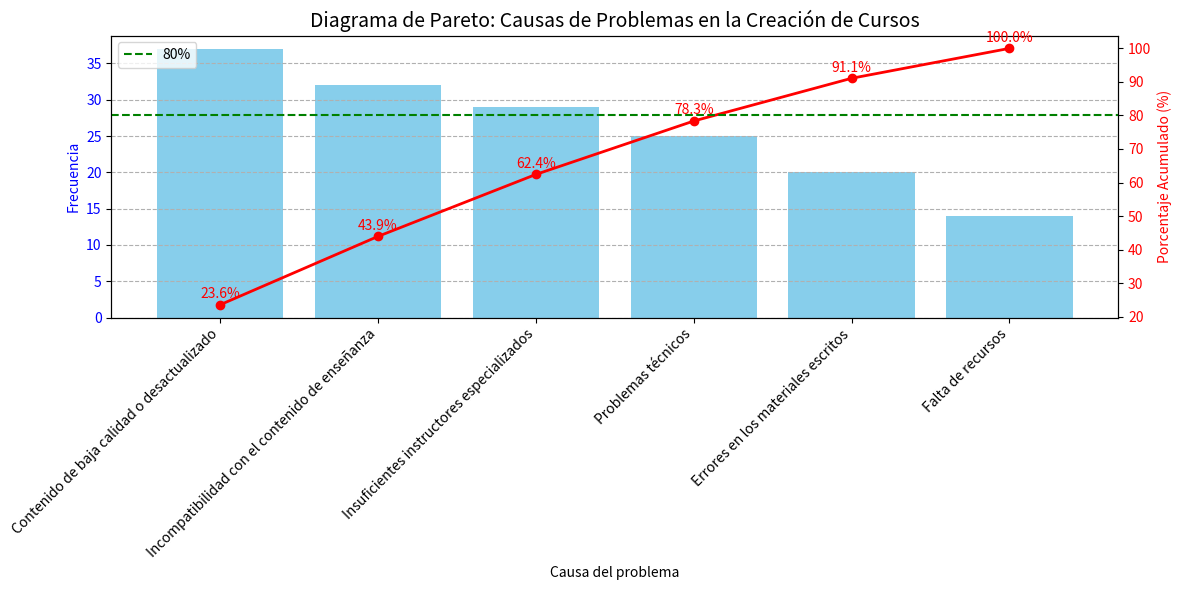

The script that saved this image:
import matplotlib.pyplot as plt
import numpy as np

# Datos ficticios sobre la frecuencia de cada problema
problemas = ['Falta de recursos', 'Insuficientes instructores especializados', 'Contenido de baja calidad o desactualizado',
             'Errores en los materiales escritos', 'Problemas técnicos', 'Incompatibilidad con el contenido de enseñanza']
frecuencias = [14, 29, 37, 20, 25, 32]

# Ordenar los datos de mayor a menor frecuencia
indices = np.argsort(frecuencias)[::-1]
problemas = [problemas[i] for i in indices]
frecuencias = [frecuencias[i] for i in indices]

# Calcular el porcentaje acumulado
porcentaje_acumulado = np.cumsum(frecuencias) / np.sum(frecuencias) * 100

# Crear el diagrama de Pareto
fig, ax1 = plt.subplots(figsize=(12, 6))

# Graficar las barras para las frecuencias
ax1.bar(problemas, frecuencias, color='skyblue')
ax1.set_xlabel('Causa del problema')
ax1.set_ylabel('Frecuencia', color='blue')
ax1.tick_params(axis='y', labelcolor='blue')
ax1.set_title('Diagrama de Pareto: Causas de Problemas en la Creación de Cursos', fontsize=14)
ax1.set_xticklabels(problemas, rotation=45, ha='right')
ax1.grid(axis='y', linestyle='--')

# Crear un segundo eje y para la curva acumulada
ax2 = ax1.twinx()
ax2.plot(problemas, porcentaje_acumulado, color='red', marker='o', linestyle='-', linewidth=2)
ax2.set_ylabel('Porcentaje Acumulado (%)', color='red')
ax2.tick_params(axis='y', labelcolor='red')

# Añadir los valores del porcentaje acumulado encima de cada punto de la línea
for i in range(len(problemas)):
    ax2.text(i, porcentaje_acumulado[i] + 2, f'{porcentaje_acumulado[i]:.1f}%', ha='center', color='red')

# Línea de Pareto (80%) en el gráfico
ax2.axhline(y=80, color='green', linestyle='--', label='80%')
ax2.legend()

# Ajustar el espacio para que todo se vea bien
plt.tight_layout()
plt.show()
